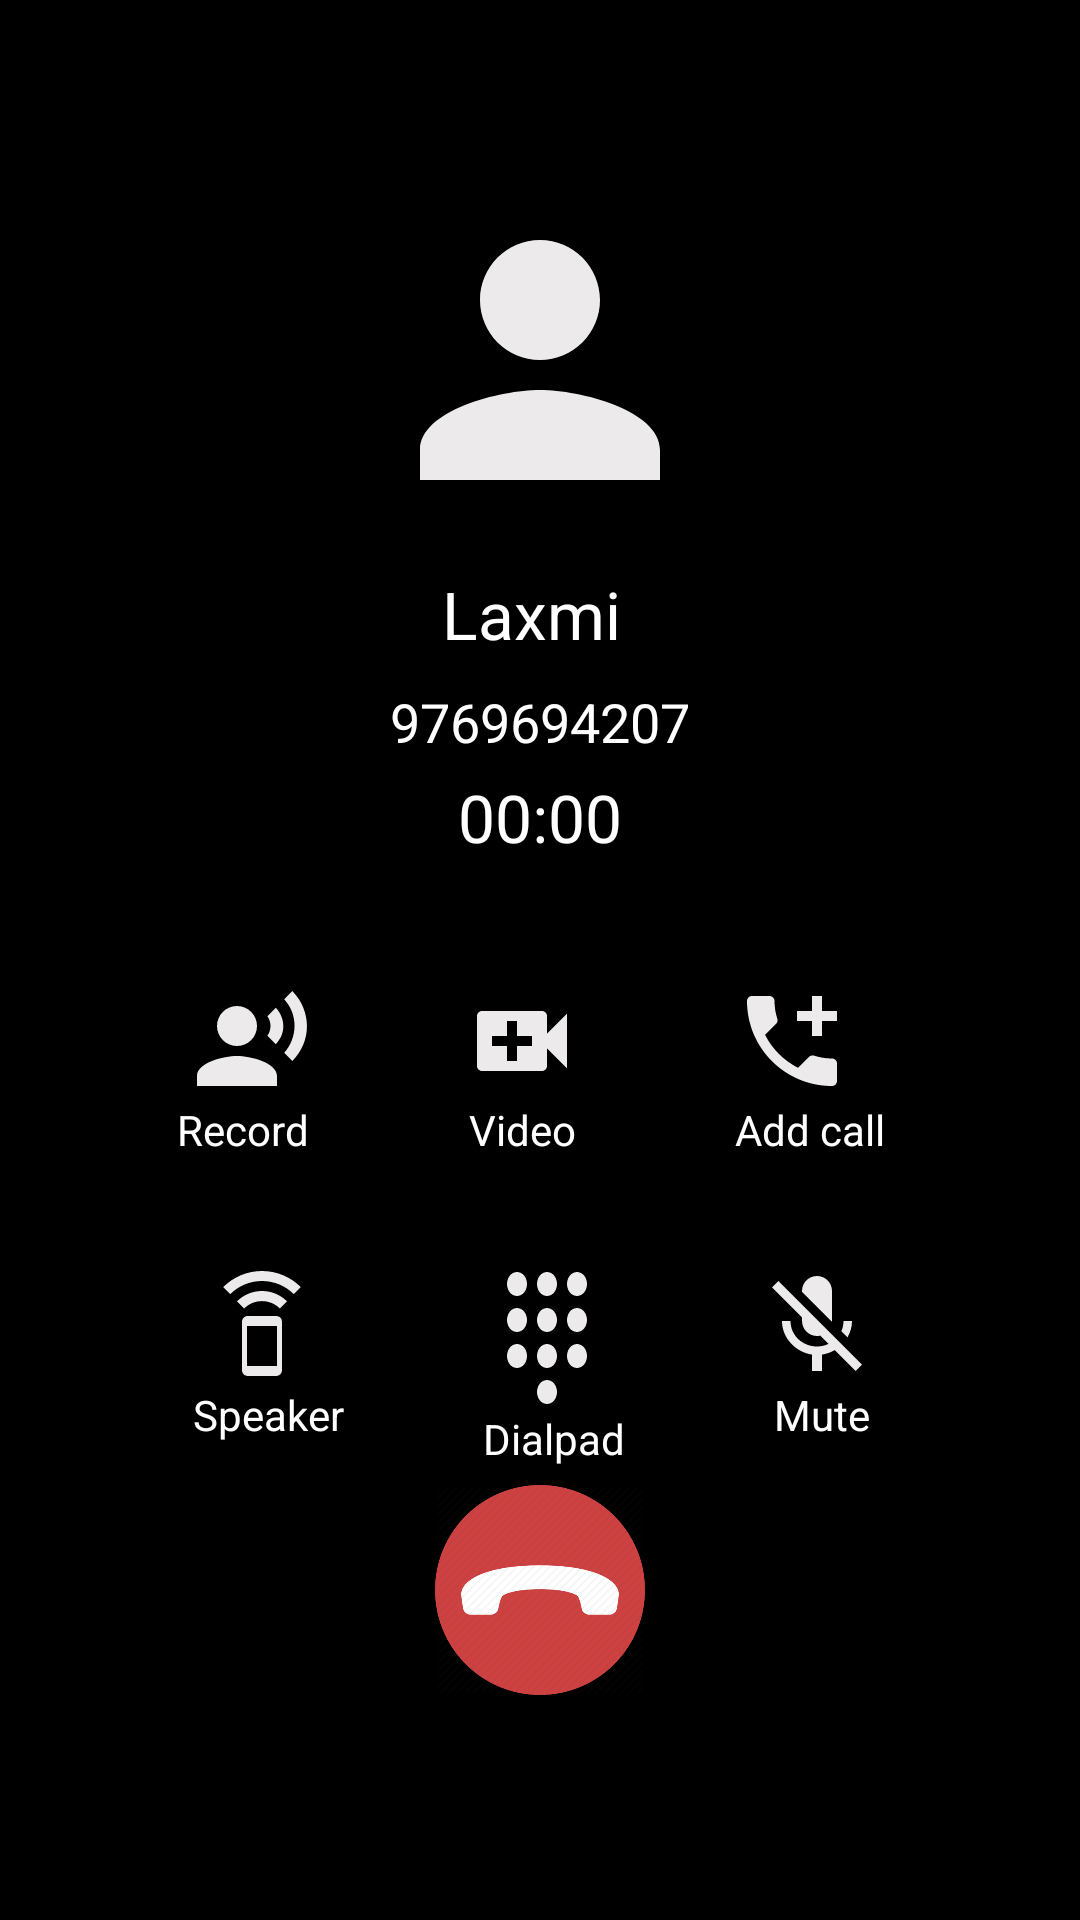

Here is an Android app screen rendered from its layout file. Give the layout XML and the strings, colors and styles it references.
<!-- AndroidManifest.xml: application theme Base.Theme.Womensafetyapp -->
<!-- res/layout/activity_fake_call_answered.xml -->
<?xml version="1.0" encoding="utf-8"?>
<RelativeLayout xmlns:android="http://schemas.android.com/apk/res/android"
    xmlns:app="http://schemas.android.com/apk/res-auto"
    xmlns:tools="http://schemas.android.com/tools"
    android:id="@+id/main"
    android:background="@android:color/black"
    android:layout_width="match_parent"
    android:layout_height="match_parent"
    tools:context=".FakeCallAnswered">

    <ImageView
        android:id="@+id/callerImage"
        android:layout_width="120dp"
        android:layout_height="120dp"
        android:layout_centerHorizontal="true"
        android:layout_marginTop="60dp"
        android:src="@drawable/baseline_person_25"
        android:scaleType="fitCenter"/>

    
    <TextView
        android:id="@+id/caller_name"
        android:layout_width="wrap_content"
        android:layout_height="wrap_content"
        android:text="Laxmi "
        android:textSize="22sp"
        android:textColor="@android:color/white"
        android:layout_below="@id/callerImage"
        android:layout_centerHorizontal="true"
        android:layout_marginTop="10dp"/>

    
    <TextView
        android:id="@+id/caller_number"
        android:layout_width="wrap_content"
        android:layout_height="wrap_content"
        android:text="9769694207"
        android:textSize="18sp"
        android:textColor="@android:color/white"
        android:layout_below="@id/caller_name"
        android:layout_centerHorizontal="true"
        android:layout_marginTop="9dp"/>

    
    <TextView
        android:id="@+id/callTimer"
        android:layout_width="wrap_content"
        android:layout_height="wrap_content"
        android:text="00:00"
        android:textSize="22sp"
        android:textColor="@android:color/white"
        android:layout_below="@id/caller_number"
        android:layout_centerHorizontal="true"
        android:layout_marginTop="5dp"/>

    
    <GridLayout
        android:id="@+id/callOptions"
        android:layout_width="wrap_content"
        android:layout_height="wrap_content"
        android:layout_below="@id/callTimer"
        android:layout_centerHorizontal="true"
        android:columnCount="3"
        android:rowCount="2"
        android:layout_marginTop="40dp">

        <LinearLayout android:orientation="vertical">
            <ImageButton
                android:id="@+id/btnRecord"
                android:layout_width="40dp"
                android:layout_height="40dp"
                android:src="@drawable/ic_record"
                android:layout_marginLeft="5dp"
                android:layout_marginRight="50dp"
                android:background="@null"
                android:scaleType="fitXY"/>
            <TextView
                android:layout_height="40dp"
                android:layout_width="49dp"
                android:text="Record"
                android:textColor="@android:color/white"
                android:textSize="14sp"
                android:layout_marginRight="7dp"/>
        </LinearLayout>

        <LinearLayout android:orientation="vertical">
            <ImageButton
                android:id="@+id/btnVideo"
                android:layout_width="40dp"
                android:layout_height="40dp"
                android:src="@drawable/ic_video"
                android:background="@null"
                android:layout_marginRight="45dp"
                android:scaleType="fitXY"/>
            <TextView
                android:layout_height="40dp"
                android:layout_width="40dp"
                android:textAlignment="center"
                android:text="Video"
                android:textColor="@android:color/white"
                android:textSize="14sp"/>
        </LinearLayout>

        <LinearLayout android:orientation="vertical">
            <ImageButton
                android:id="@+id/btnCall"
                android:layout_width="40dp"
                android:layout_height="40dp"
                android:layout_marginLeft="5dp"
                android:src="@drawable/ic_add_call"
                android:background="@null"
                android:scaleType="fitXY"/>
            <TextView
                android:layout_height="40dp"
                android:layout_width="62dp"
                android:text="Add call"
                android:textAlignment="center"
                android:textColor="@android:color/white"
                android:textSize="14sp"/>
        </LinearLayout>
    </GridLayout>

    <GridLayout
        android:id="@+id/callEnd"
        android:layout_width="wrap_content"
        android:layout_height="wrap_content"
        android:layout_below="@id/callOptions"
        android:layout_centerHorizontal="true"
        android:columnCount="3"
        android:rowCount="2"
        android:layout_marginTop="15dp">

        <LinearLayout android:orientation="vertical">
            <ImageButton
                android:id="@+id/btnSpeaker"
                android:layout_width="40dp"
                android:layout_height="40dp"
                android:src="@drawable/ic_speaker"
                android:layout_marginRight="50dp"
                android:layout_marginLeft="5dp"
                android:background="@null"
                android:scaleType="fitXY"/>
            <TextView
                android:layout_height="40dp"
                android:layout_width="54dp"
                android:text="Speaker"
                android:textColor="@android:color/white"
                android:textSize="14sp"
                android:textAlignment="center"
                android:layout_marginRight="7dp"/>
        </LinearLayout>

        <LinearLayout android:orientation="vertical">

            <ImageButton
                android:id="@+id/btnDialpad"
                android:layout_width="40dp"
                android:layout_height="48dp"
                android:layout_marginLeft="5dp"
                android:layout_marginRight="45dp"
                android:background="@null"
                android:scaleType="fitXY"
                android:src="@drawable/ic_dialpad" />
            <TextView
                android:layout_height="40dp"
                android:layout_width="55dp"
                android:text="Dialpad"
                android:textAlignment="center"
                android:textColor="@android:color/white"
                android:textSize="14sp"/>
        </LinearLayout>

        <LinearLayout android:orientation="vertical">
            <ImageButton
                android:id="@+id/btnMute"
                android:layout_width="40dp"
                android:layout_height="40dp"
                android:src="@drawable/ic_mute"
                android:layout_marginLeft="5dp"
                android:background="@null"
                android:scaleType="fitXY"/>
            <TextView
                android:layout_height="30dp"
                android:layout_width="50dp"
                android:text=" Mute"
                android:textAlignment="center"
                android:textColor="@android:color/white"
                android:textSize="14sp"/>
        </LinearLayout>
    </GridLayout>

    
    <ImageButton
        android:id="@+id/btn_end_call"
        android:layout_width="70dp"
        android:layout_height="70dp"
        android:src="@drawable/ic_end_call"
        android:scaleType="fitXY"
        android:background="@android:color/transparent"
        android:layout_alignParentBottom="true"
        android:layout_centerHorizontal="true"
        android:layout_marginBottom="75dp"/>

</RelativeLayout>
<!-- resources referenced by this layout -->
<resources>
  <!-- drawable baseline_person_25 (drawable) -->
  <vector xmlns:android="http://schemas.android.com/apk/res/android" android:height="24dp" android:tint="#EDEAEB" android:viewportHeight="24" android:viewportWidth="24" android:width="24dp">
  
      <path android:fillColor="@android:color/white" android:pathData="M12,12c2.21,0 4,-1.79 4,-4s-1.79,-4 -4,-4 -4,1.79 -4,4 1.79,4 4,4zM12,14c-2.67,0 -8,1.34 -8,4v2h16v-2c0,-2.66 -5.33,-4 -8,-4z"/>
  
  </vector>
  <!-- drawable ic_add_call (drawable) -->
  <vector xmlns:android="http://schemas.android.com/apk/res/android" android:height="24dp" android:tint="#EDEAEB" android:viewportHeight="24" android:viewportWidth="24" android:width="24dp">
        
      <path android:fillColor="@android:color/white" android:pathData="M20,15.5c-1.25,0 -2.45,-0.2 -3.57,-0.57 -0.35,-0.11 -0.74,-0.03 -1.02,0.24l-2.2,2.2c-2.83,-1.44 -5.15,-3.75 -6.59,-6.59l2.2,-2.21c0.28,-0.26 0.36,-0.65 0.25,-1C8.7,6.45 8.5,5.25 8.5,4c0,-0.55 -0.45,-1 -1,-1H4c-0.55,0 -1,0.45 -1,1 0,9.39 7.61,17 17,17 0.55,0 1,-0.45 1,-1v-3.5c0,-0.55 -0.45,-1 -1,-1zM21,6h-3V3h-2v3h-3v2h3v3h2V8h3z"/>
      
  </vector>
  <!-- drawable ic_mute (drawable) -->
  <vector xmlns:android="http://schemas.android.com/apk/res/android" android:height="24dp" android:tint="#EDEAEB" android:viewportHeight="24" android:viewportWidth="24" android:width="24dp">
        
      <path android:fillColor="@android:color/white" android:pathData="M19,11h-1.7c0,0.74 -0.16,1.43 -0.43,2.05l1.23,1.23c0.56,-0.98 0.9,-2.09 0.9,-3.28zM14.98,11.17c0,-0.06 0.02,-0.11 0.02,-0.17L15,5c0,-1.66 -1.34,-3 -3,-3S9,3.34 9,5v0.18l5.98,5.99zM4.27,3L3,4.27l6.01,6.01L9.01,11c0,1.66 1.33,3 2.99,3 0.22,0 0.44,-0.03 0.65,-0.08l1.66,1.66c-0.71,0.33 -1.5,0.52 -2.31,0.52 -2.76,0 -5.3,-2.1 -5.3,-5.1L5,11c0,3.41 2.72,6.23 6,6.72L11,21h2v-3.28c0.91,-0.13 1.77,-0.45 2.54,-0.9L19.73,21 21,19.73 4.27,3z"/>
      
  </vector>
  <!-- drawable ic_record (drawable) -->
  <vector xmlns:android="http://schemas.android.com/apk/res/android" android:height="24dp" android:tint="#EDEAEB" android:viewportHeight="24" android:viewportWidth="24" android:width="24dp">
        
      <path android:fillColor="@android:color/white" android:pathData="M9,9m-4,0a4,4 0,1 1,8 0a4,4 0,1 1,-8 0"/>
        
      <path android:fillColor="@android:color/white" android:pathData="M9,15c-2.67,0 -8,1.34 -8,4v2h16v-2c0,-2.66 -5.33,-4 -8,-4zM16.76,5.36l-1.68,1.69c0.84,1.18 0.84,2.71 0,3.89l1.68,1.69c2.02,-2.02 2.02,-5.07 0,-7.27zM20.07,2l-1.63,1.63c2.77,3.02 2.77,7.56 0,10.74L20.07,16c3.9,-3.89 3.91,-9.95 0,-14z"/>
      
  </vector>
  <!-- drawable ic_speaker (drawable) -->
  <vector xmlns:android="http://schemas.android.com/apk/res/android" android:height="24dp" android:tint="#EDEAEB" android:viewportHeight="24" android:viewportWidth="24" android:width="24dp">
        
      <path android:fillColor="@android:color/white" android:pathData="M7,7.07L8.43,8.5c0.91,-0.91 2.18,-1.48 3.57,-1.48s2.66,0.57 3.57,1.48L17,7.07C15.72,5.79 13.95,5 12,5s-3.72,0.79 -5,2.07zM12,1C8.98,1 6.24,2.23 4.25,4.21l1.41,1.41C7.28,4 9.53,3 12,3s4.72,1 6.34,2.62l1.41,-1.41C17.76,2.23 15.02,1 12,1zM14.86,10.01L9.14,10C8.51,10 8,10.51 8,11.14v9.71c0,0.63 0.51,1.14 1.14,1.14h5.71c0.63,0 1.14,-0.51 1.14,-1.14v-9.71c0.01,-0.63 -0.5,-1.13 -1.13,-1.13zM15,20L9,20v-8h6v8z"/>
      
  </vector>
  <!-- drawable ic_video (drawable) -->
  <vector xmlns:android="http://schemas.android.com/apk/res/android" android:height="24dp" android:tint="#EDEAEB" android:viewportHeight="24" android:viewportWidth="24" android:width="24dp">
        
      <path android:fillColor="@android:color/white" android:pathData="M17,10.5V7c0,-0.55 -0.45,-1 -1,-1H4c-0.55,0 -1,0.45 -1,1v10c0,0.55 0.45,1 1,1h12c0.55,0 1,-0.45 1,-1v-3.5l4,4v-11l-4,4zM14,13h-3v3H9v-3H6v-2h3V8h2v3h3v2z"/>
      
  </vector>
  <style name="Base.Theme.Womensafetyapp" parent="Theme.Material3.DayNight.NoActionBar">
          <item name="android:statusBarColor">@android:color/transparent</item>
  
      </style>
</resources>
